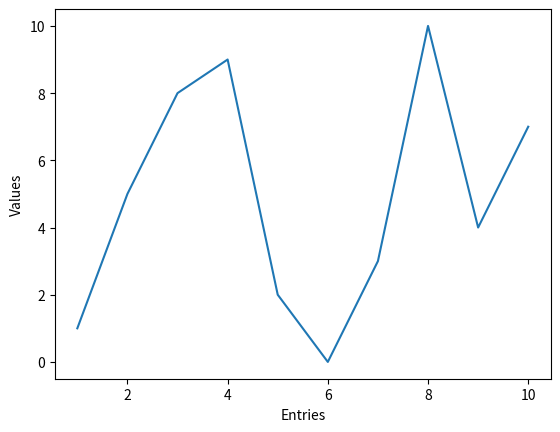

Recreate this plot in Python.
import matplotlib.pyplot as plt


values = [1, 5, 8, 9, 2, 0, 3, 10, 4, 7]
plt.xlabel('Entries')
plt.ylabel('Values')
plt.plot(range(1, 11), values)
plt.show()
